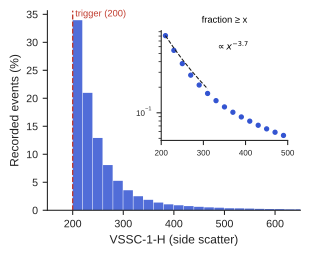

Source data for this figure (header and first rows):
bin_lo, bin_hi, pct_of_events_pooled, pct_of_events_replicate_A, pct_of_events_replicate_B, pct_of_events_replicate_C
200, 220, 33.95, 37.98, 31.15, 35.47
220, 240, 20.97, 21.05, 20.8, 21.23
240, 260, 12.92, 11.82, 13.48, 12.88
260, 280, 8.076, 6.816, 8.755, 7.961
280, 300, 5.262, 4.262, 5.83, 5.117
300, 320, 3.579, 2.81, 3.97, 3.551
320, 340, 2.509, 1.995, 2.796, 2.442
340, 360, 1.868, 1.458, 2.128, 1.76
360, 380, 1.38, 1.221, 1.534, 1.239
380, 400, 1.061, 0.8529, 1.153, 1.079
400, 420, 0.8951, 0.7763, 0.9615, 0.88
420, 440, 0.7479, 0.6305, 0.8061, 0.7465
440, 460, 0.6187, 0.534, 0.6722, 0.5965
460, 480, 0.5194, 0.4374, 0.5553, 0.5273
480, 500, 0.4574, 0.4483, 0.4785, 0.4268
500, 520, 0.3603, 0.3845, 0.3776, 0.3065
520, 540, 0.3432, 0.3681, 0.3464, 0.3148
540, 560, 0.3028, 0.3572, 0.2991, 0.2604
560, 580, 0.2531, 0.246, 0.2803, 0.2093
580, 600, 0.221, 0.2241, 0.2134, 0.2324
600, 620, 0.2109, 0.2187, 0.2259, 0.1763
620, 640, 0.1652, 0.2132, 0.1571, 0.1368
640, 660, 0.1714, 0.2041, 0.1714, 0.1417
